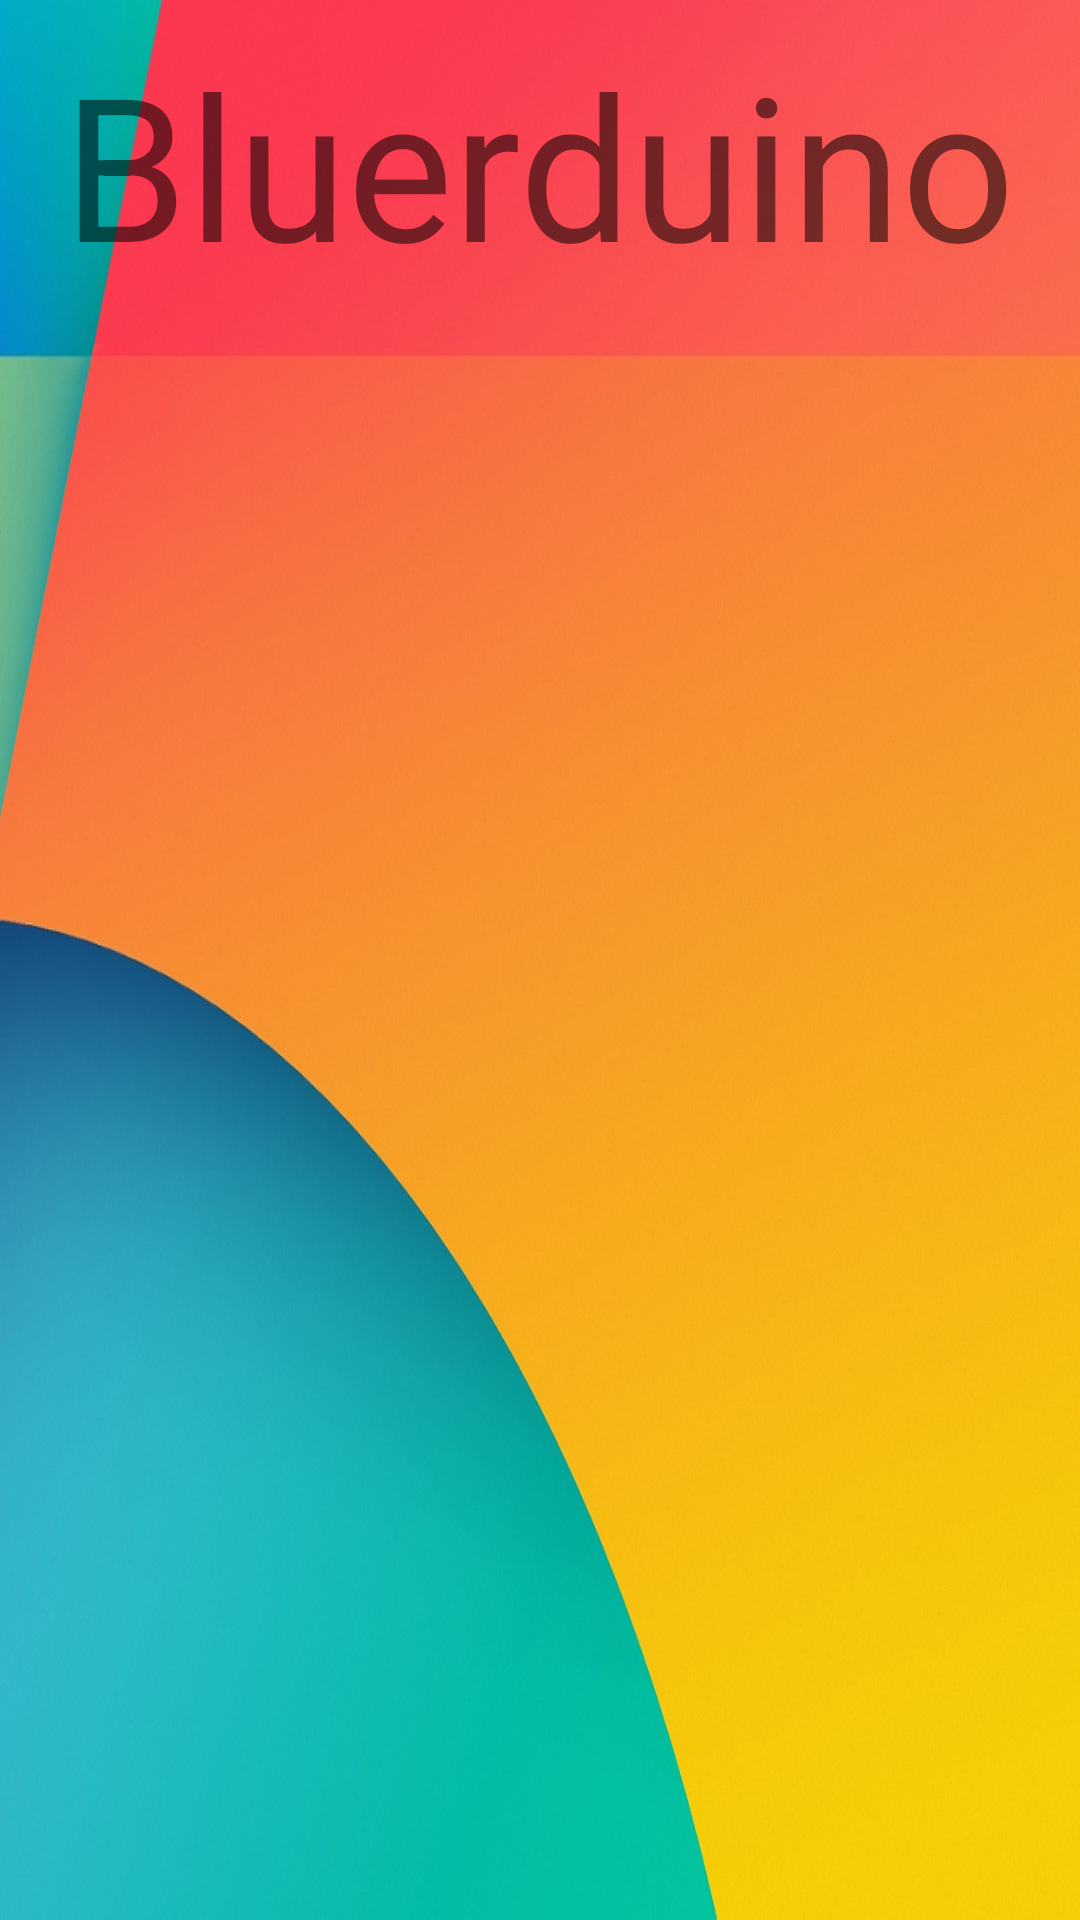

Write the Android layout XML for this screen, with the resource values it uses.
<!-- AndroidManifest.xml: application theme AppTheme -->
<!-- res/layout/main_menu.xml -->
<?xml version="1.0" encoding="utf-8"?>
<LinearLayout xmlns:android="http://schemas.android.com/apk/res/android"
    xmlns:tools="http://schemas.android.com/tools"
    android:layout_width="match_parent"
    android:layout_height="match_parent"
    android:padding="10dp"
    android:background="@drawable/wallpaper"
    android:orientation="vertical"
    tools:context=".MainActivity">



    <TextView
        android:id="@+id/menu_title"
        android:layout_width="wrap_content"
        android:layout_height="wrap_content"
        android:layout_gravity="center"
        android:textSize="200px"
        android:text="Bluerduino"
        />

    <LinearLayout
        android:layout_width="fill_parent"
        android:layout_height="match_parent"
        android:orientation="horizontal"
        android:paddingTop="60dp"
        >

        <ImageButton
            android:id="@+id/btn_car"
            android:layout_width="wrap_content"
            android:layout_height="wrap_content"
            android:layout_weight="1"
            android:src="@drawable/camera"
            android:background="@null" />
        <ImageButton
            android:id="@+id/btn_joystick"
            android:layout_width="wrap_content"
            android:layout_height="wrap_content"
            android:layout_weight="1"
            android:src="@drawable/gamepad"
            android:background="@null"/>
    </LinearLayout>


</LinearLayout>
<!-- resources referenced by this layout -->
<resources>
  <!-- drawable wallpaper: jpg bitmap (drawable, 184114 bytes) -->
  <style name="AppTheme" parent="Theme.AppCompat.DayNight.NoActionBar">
          
          <item name="colorPrimary">@color/colorPrimary</item>
          <item name="colorPrimaryDark">@color/colorPrimaryDark</item>
          <item name="colorAccent">@color/colorAccent</item>
          <item name="android:windowNoTitle">true</item>
          <item name="windowActionBar">false</item>
          <item name="android:windowFullscreen">true</item>
          <item name="android:windowContentOverlay">@null</item>
      </style>
  <!-- not gathered from this repository: default colours our renderer supplied (Android Studio template values) -->
  <color name="colorPrimary">#FF6200EE</color>
  <color name="colorPrimaryDark">#FF3700B3</color>
  <color name="colorAccent">#FF03DAC5</color>
</resources>
